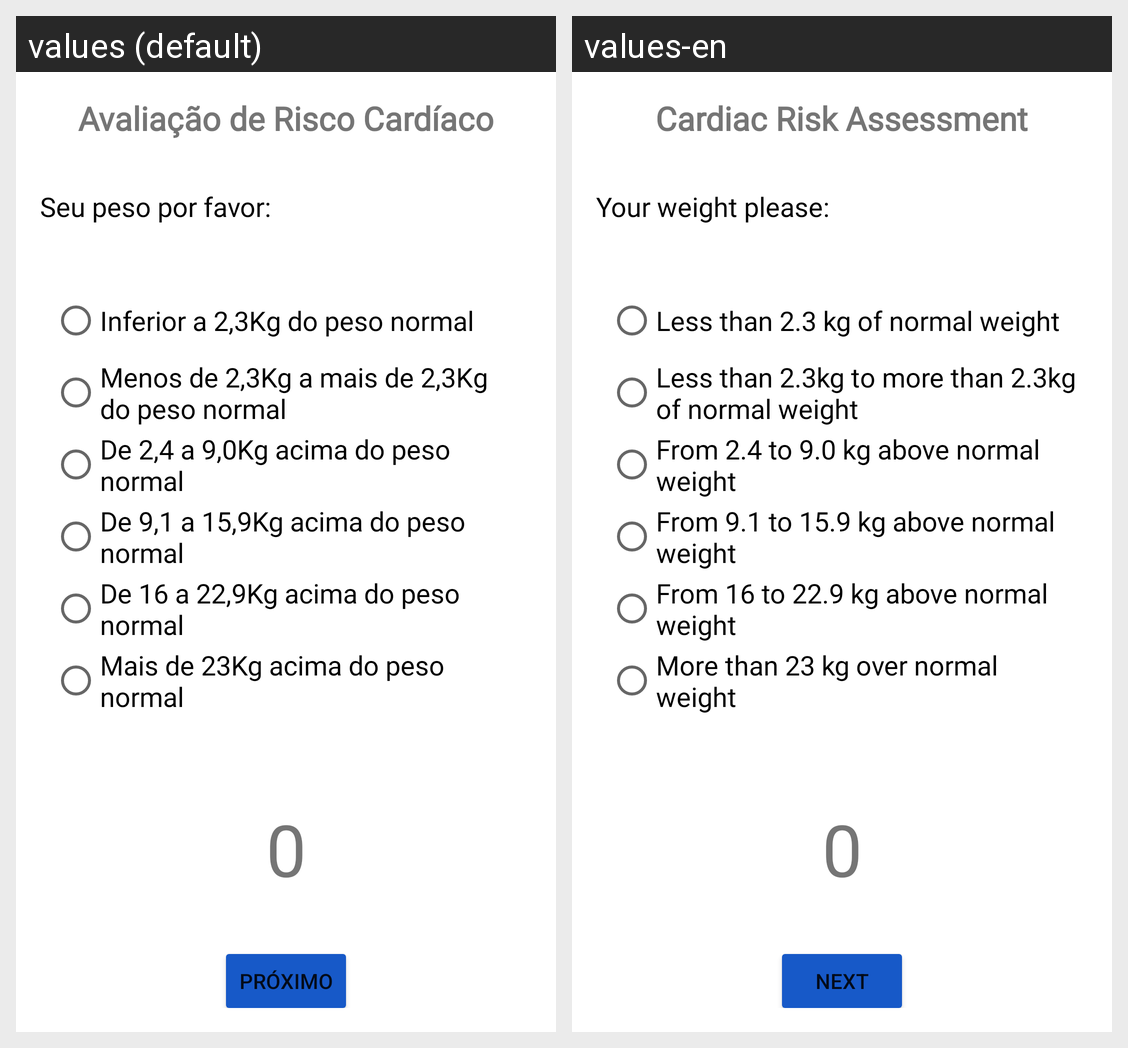

Locale-by-locale string values for the Android screen shown in this grid:
Android screen res/layout/activity_weight.xml rendered under 2 locales, left to right: values (default), values-en. Device: Nexus 5 (rendered at 1080×1920; each locale shown at half size, 540×960, under a caption strip naming it); theme Theme.AP1.
Strings drawn on this screen, with the default value and each locale's value (text and hints the layout hard-codes, and strings that could not be matched under every locale, appear in the picture but are not listed):

app_name
  values: Avaliação de Risco Cardíaco
  values-en: Cardiac Risk Assessment

text_weight_content
  values: Seu peso por favor:
  values-en: Your weight please:

radio_weight_option1
  values: Inferior a 2,3Kg do peso normal
  values-en: Less than 2.3 kg of normal weight

radio_weight_option2
  values: Menos de 2,3Kg a mais de 2,3Kg do peso normal
  values-en: Less than 2.3kg to more than 2.3kg of normal weight

radio_weight_option3
  values: De 2,4 a 9,0Kg acima do peso normal
  values-en: From 2.4 to 9.0 kg above normal weight

radio_weight_option4
  values: De 9,1 a 15,9Kg acima do peso normal
  values-en: From 9.1 to 15.9 kg above normal weight

radio_weight_option5
  values: De 16 a 22,9Kg acima do peso normal
  values-en: From 16 to 22.9 kg above normal weight

radio_weight_option6
  values: Mais de 23Kg acima do peso normal
  values-en: More than 23 kg over normal weight

text_selection_value
  values: 0
  values-en: 0

button_next
  values: próximo
  values-en: next
